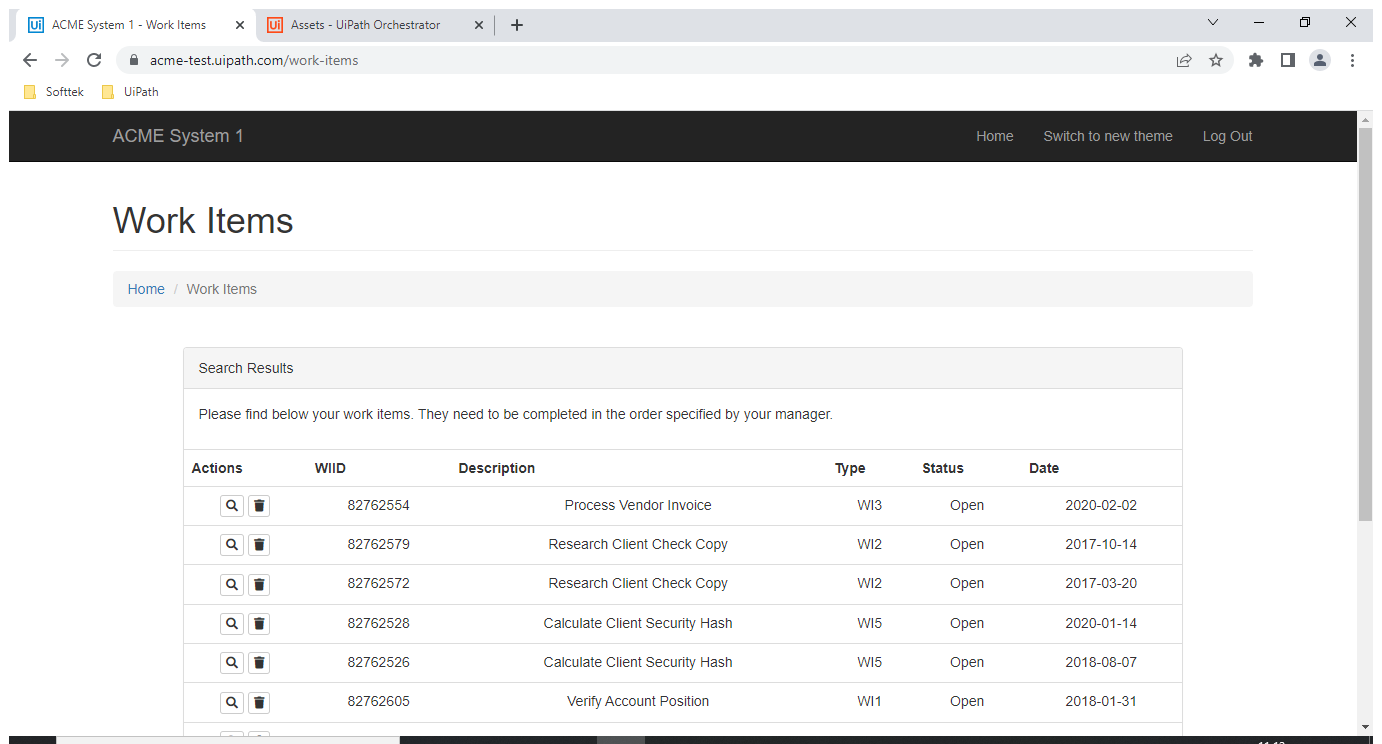
Task: Genereate Yearly report "Dispatcher"
Workflow: GetTransactionData

Step 1: Use Browser Chrome: ACME System 1 - Work Items in window 'ACME System 1 - Work Items' (chrome.exe)

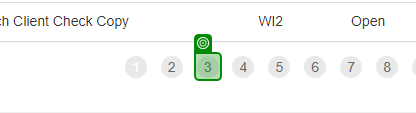
Step 2: check